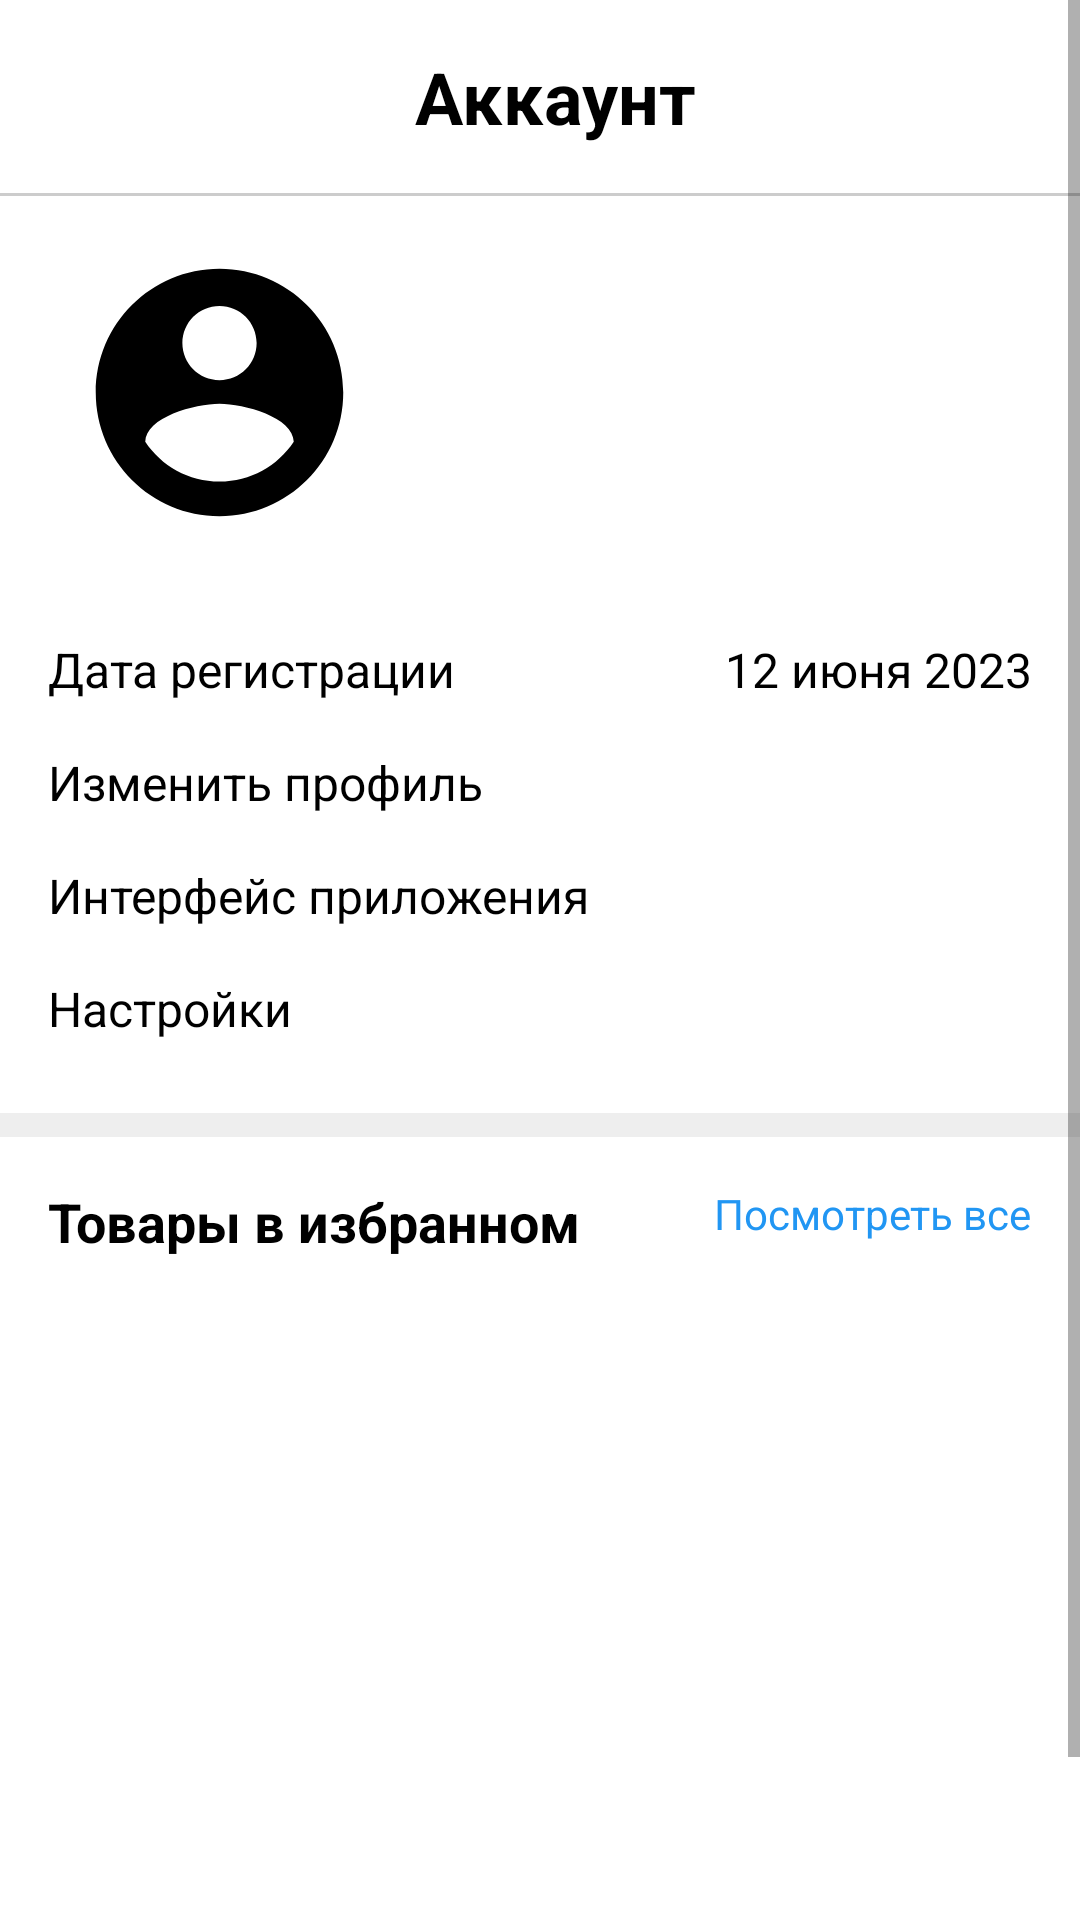

Layout XML and referenced resources for this Android screen:
<!-- AndroidManifest.xml: application theme Theme.Mega -->
<!-- res/layout/fragment_account.xml -->
<?xml version="1.0" encoding="utf-8"?>
<RelativeLayout xmlns:android="http://schemas.android.com/apk/res/android"
    xmlns:app="http://schemas.android.com/apk/res-auto"
    xmlns:tools="http://schemas.android.com/tools"
    android:layout_width="match_parent"
    android:id="@+id/accountFragment"
    android:layout_height="match_parent"
    tools:context=".ui.account.AccountFragment">

    <ScrollView
        android:layout_width="match_parent"
        android:layout_height="match_parent"
        android:fillViewport="true">

        <LinearLayout
            android:layout_width="match_parent"
            android:layout_height="wrap_content"
            android:orientation="vertical">

            <LinearLayout
                android:layout_width="match_parent"
                android:layout_height="wrap_content"
                android:orientation="horizontal">

                <ImageView
                    android:id="@+id/back"
                    android:layout_width="wrap_content"
                    android:layout_height="wrap_content"
                    android:layout_marginLeft="10dp"
                    android:layout_marginTop="20dp"
                    android:src="@drawable/back" />

                <TextView
                    android:layout_width="match_parent"
                    android:layout_height="wrap_content"
                    android:gravity="center"
                    android:padding="16dp"
                    android:text="Аккаунт"
                    android:textColor="@color/black"
                    android:textSize="24sp"
                    android:textStyle="bold" />
            </LinearLayout>

            <View
                android:layout_width="match_parent"
                android:layout_height="1dp"
                android:background="#CCCCCC" />

            <RelativeLayout
                android:layout_width="match_parent"
                android:layout_height="wrap_content"
                android:padding="16dp">

                <ImageView
                    android:id="@+id/profile_avatar"
                    android:layout_width="114dp"
                    android:layout_height="99dp"
                    android:layout_marginRight="16dp"
                    android:contentDescription="Аватар профиля"
                    android:src="@drawable/account" />

                <TextView
                    android:id="@+id/profile_name"
                    android:layout_width="wrap_content"
                    android:layout_height="wrap_content"
                    android:layout_alignTop="@id/profile_avatar"
                    android:layout_marginTop="8dp"
                    android:layout_toRightOf="@id/profile_avatar"
                    android:textColor="@color/black"
                    android:textSize="20sp" />

                <LinearLayout
                    android:layout_width="match_parent"
                    android:layout_height="wrap_content"
                    android:layout_below="@id/profile_avatar"
                    android:layout_marginTop="24dp"
                    android:orientation="vertical">

                    <RelativeLayout
                        android:layout_width="match_parent"
                        android:layout_height="wrap_content"
                        android:paddingVertical="8dp">

                        <TextView
                            android:layout_width="wrap_content"
                            android:layout_height="wrap_content"
                            android:text="Дата регистрации"
                            android:textColor="@color/black"
                            android:textSize="16sp" />

                        <TextView
                            android:id="@+id/registration_date"
                            android:layout_width="wrap_content"
                            android:layout_height="wrap_content"
                            android:layout_alignParentRight="true"
                            android:text="12 июня 2023"
                            android:textColor="@color/black"
                            android:textSize="16sp" />
                    </RelativeLayout>

                    <RelativeLayout
                        android:layout_width="match_parent"
                        android:layout_height="wrap_content"
                        android:paddingVertical="8dp">

                        <TextView
                            android:layout_width="wrap_content"
                            android:layout_height="wrap_content"
                            android:text="Изменить профиль"
                            android:textColor="@color/black"
                            android:textSize="16sp" />
                    </RelativeLayout>

                    <RelativeLayout
                        android:layout_width="match_parent"
                        android:layout_height="wrap_content"
                        android:paddingVertical="8dp">

                        <TextView
                            android:layout_width="wrap_content"
                            android:layout_height="wrap_content"
                            android:text="Интерфейс приложения"
                            android:textColor="@color/black"
                            android:textSize="16sp" />
                    </RelativeLayout>

                    <RelativeLayout
                        android:layout_width="match_parent"
                        android:layout_height="wrap_content"
                        android:paddingVertical="8dp">

                        <TextView
                            android:layout_width="wrap_content"
                            android:layout_height="wrap_content"
                            android:text="Настройки"
                            android:textColor="@color/black"
                            android:textSize="16sp" />
                    </RelativeLayout>
                </LinearLayout>
            </RelativeLayout>

            <View
                android:layout_width="match_parent"
                android:layout_height="8dp"
                android:background="#EEEEEE" />

            <LinearLayout
                android:layout_width="match_parent"
                android:layout_height="wrap_content"
                android:orientation="vertical"
                android:padding="16dp">

                <RelativeLayout
                    android:layout_width="match_parent"
                    android:layout_height="wrap_content"
                    android:layout_marginBottom="16dp">

                    <TextView
                        android:layout_width="wrap_content"
                        android:layout_height="wrap_content"
                        android:text="Товары в избранном"
                        android:textColor="@color/black"
                        android:textSize="18sp"
                        android:textStyle="bold" />

                    <TextView
                        android:id="@+id/view_all"
                        android:layout_width="wrap_content"
                        android:layout_height="wrap_content"
                        android:layout_alignParentRight="true"
                        android:text="Посмотреть все"
                        android:textColor="#2196F3" />
                </RelativeLayout>

                <androidx.recyclerview.widget.RecyclerView
                    android:id="@+id/products_recycler_view"
                    android:layout_width="match_parent"
                    android:layout_height="240dp"
                    android:layout_marginTop="8dp"
                    android:clipToPadding="false"
                    android:paddingStart="16dp"
                    android:paddingEnd="16dp"/>

            </LinearLayout>
        </LinearLayout>
    </ScrollView>
</RelativeLayout>
<!-- resources referenced by this layout -->
<resources>
  <color name="black">#FF000000</color>
  <!-- drawable account (drawable) -->
  <?xml version="1.0" encoding="utf-8"?>
  <vector xmlns:android="http://schemas.android.com/apk/res/android"
      android:width="24dp"
      android:height="24dp"
      android:viewportWidth="24"
      android:viewportHeight="24"
      android:tint="#000000">
  
      <path
          android:fillColor="@android:color/white"
          android:pathData="M12,2C6.48,2 2,6.48 2,12s4.48,10 10,10 10,-4.48 10,-10S17.52,2 12,2zm0,3c1.66,0 3,1.34 3,3s-1.34,3 -3,3 -3,-1.34 -3,-3 1.34,-3 3,-3zm0,14.2c-2.5,0 -4.71,-1.28 -6,-3.22 0.03,-1.99 4,-3.08 6,-3.08 1.99,0 5.97,1.09 6,3.08 -1.29,1.94 -3.5,3.22 -6,3.22z"/>
  
  </vector>
  <style name="Theme.Mega" parent="Theme.MaterialComponents.DayNight.DarkActionBar">
          
          <item name="colorPrimary">@color/purple_500</item>
          <item name="colorPrimaryVariant">@color/purple_700</item>
          <item name="colorOnPrimary">@color/white</item>
          
          <item name="colorSecondary">@color/teal_200</item>
          <item name="colorSecondaryVariant">@color/teal_700</item>
          <item name="colorOnSecondary">@color/black</item>
          
          <item name="android:statusBarColor">?attr/colorPrimaryVariant</item>
          
      </style>
  <color name="purple_500">#FF6200EE</color>
  <color name="purple_700">#FF3700B3</color>
  <color name="white">#FFFFFFFF</color>
  <color name="teal_200">#FF03DAC5</color>
  <color name="teal_700">#FF018786</color>
</resources>
